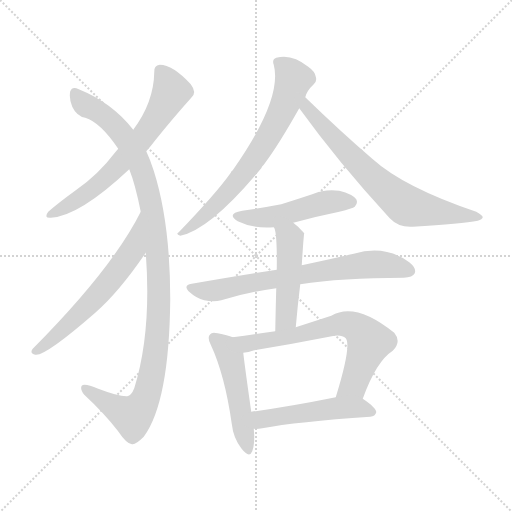
t = 0.00 s
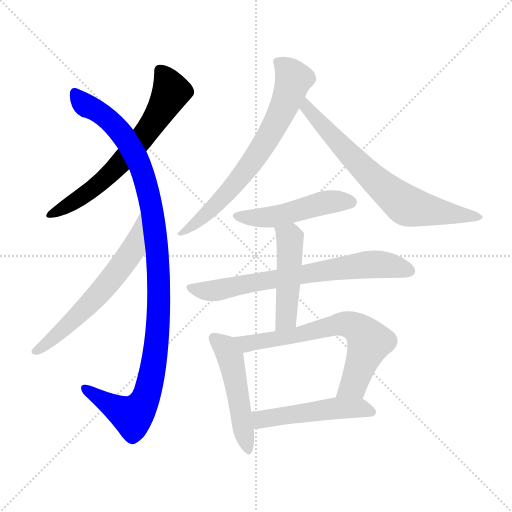
t = 1.79 s
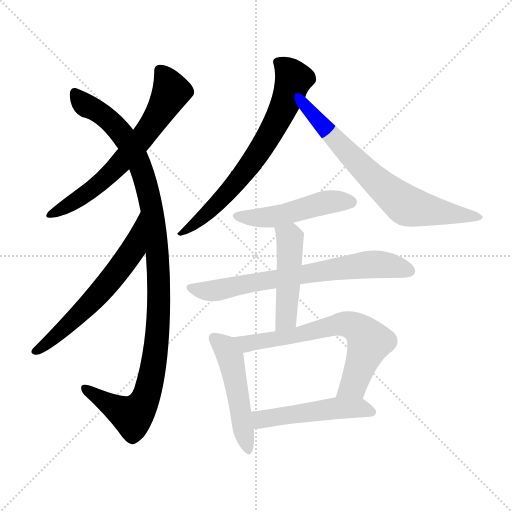
t = 3.58 s
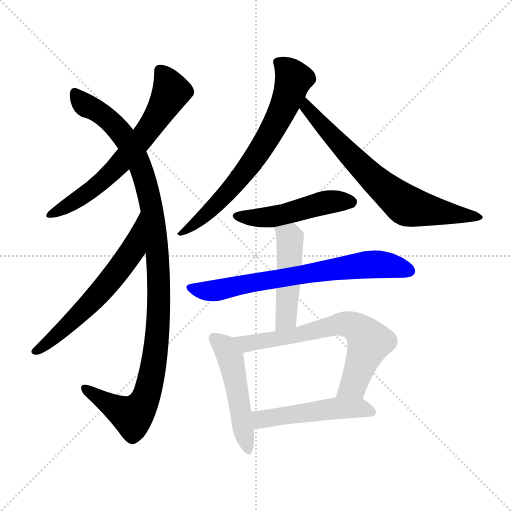
t = 5.37 s
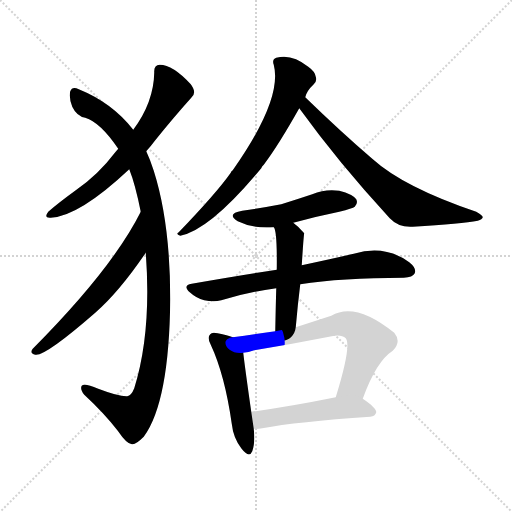
t = 7.16 s
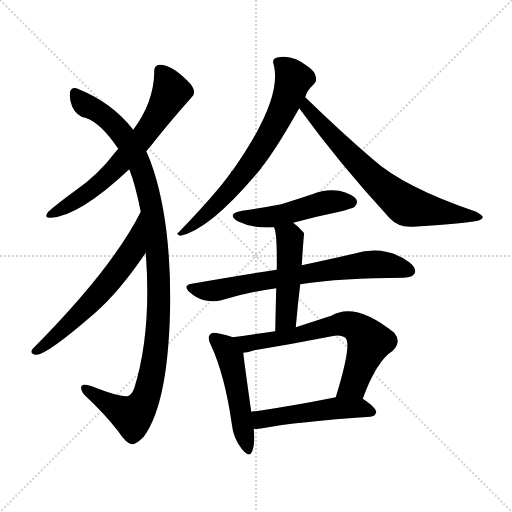
t = 8.95 s

The animated SVG that drew these frames (rendered in a browser with its animation timeline set to each time). Animation: 11 CSS @keyframes rules; one cycle of 8.95 s.

<svg version="1.1" viewBox="0 0 1024 1024" xmlns="http://www.w3.org/2000/svg">
  <g stroke="lightgray" stroke-dasharray="1,1" stroke-width="1" transform="scale(4, 4)">
    <line x1="0" y1="0" x2="256" y2="256"></line>
    <line x1="256" y1="0" x2="0" y2="256"></line>
    <line x1="128" y1="0" x2="128" y2="256"></line>
    <line x1="0" y1="128" x2="256" y2="128"></line>
  </g>
<g transform="scale(1, -1) translate(0, -900)">
   <style type="text/css">
    @keyframes keyframes0 {
      from {
       stroke: blue;
       stroke-dashoffset: 649;
       stroke-width: 128;
       }
       68% {
       animation-timing-function: step-end;
       stroke: blue;
       stroke-dashoffset: 0;
       stroke-width: 128;
       }
       to {
       stroke: black;
       stroke-width: 1024;
       }
       }
       #make-me-a-hanzi-animation-0 {
         animation: keyframes0 0.778158s both;
         animation-delay: 0.000000s;
         animation-timing-function: linear;
       }
    @keyframes keyframes1 {
      from {
       stroke: blue;
       stroke-dashoffset: 1082;
       stroke-width: 128;
       }
       78% {
       animation-timing-function: step-end;
       stroke: blue;
       stroke-dashoffset: 0;
       stroke-width: 128;
       }
       to {
       stroke: black;
       stroke-width: 1024;
       }
       }
       #make-me-a-hanzi-animation-1 {
         animation: keyframes1 1.130534s both;
         animation-delay: 0.778158s;
         animation-timing-function: linear;
       }
    @keyframes keyframes2 {
      from {
       stroke: blue;
       stroke-dashoffset: 608;
       stroke-width: 128;
       }
       66% {
       animation-timing-function: step-end;
       stroke: blue;
       stroke-dashoffset: 0;
       stroke-width: 128;
       }
       to {
       stroke: black;
       stroke-width: 1024;
       }
       }
       #make-me-a-hanzi-animation-2 {
         animation: keyframes2 0.744792s both;
         animation-delay: 1.908691s;
         animation-timing-function: linear;
       }
    @keyframes keyframes3 {
      from {
       stroke: blue;
       stroke-dashoffset: 686;
       stroke-width: 128;
       }
       69% {
       animation-timing-function: step-end;
       stroke: blue;
       stroke-dashoffset: 0;
       stroke-width: 128;
       }
       to {
       stroke: black;
       stroke-width: 1024;
       }
       }
       #make-me-a-hanzi-animation-3 {
         animation: keyframes3 0.808268s both;
         animation-delay: 2.653483s;
         animation-timing-function: linear;
       }
    @keyframes keyframes4 {
      from {
       stroke: blue;
       stroke-dashoffset: 696;
       stroke-width: 128;
       }
       69% {
       animation-timing-function: step-end;
       stroke: blue;
       stroke-dashoffset: 0;
       stroke-width: 128;
       }
       to {
       stroke: black;
       stroke-width: 1024;
       }
       }
       #make-me-a-hanzi-animation-4 {
         animation: keyframes4 0.816406s both;
         animation-delay: 3.461751s;
         animation-timing-function: linear;
       }
    @keyframes keyframes5 {
      from {
       stroke: blue;
       stroke-dashoffset: 484;
       stroke-width: 128;
       }
       61% {
       animation-timing-function: step-end;
       stroke: blue;
       stroke-dashoffset: 0;
       stroke-width: 128;
       }
       to {
       stroke: black;
       stroke-width: 1024;
       }
       }
       #make-me-a-hanzi-animation-5 {
         animation: keyframes5 0.643880s both;
         animation-delay: 4.278158s;
         animation-timing-function: linear;
       }
    @keyframes keyframes6 {
      from {
       stroke: blue;
       stroke-dashoffset: 700;
       stroke-width: 128;
       }
       69% {
       animation-timing-function: step-end;
       stroke: blue;
       stroke-dashoffset: 0;
       stroke-width: 128;
       }
       to {
       stroke: black;
       stroke-width: 1024;
       }
       }
       #make-me-a-hanzi-animation-6 {
         animation: keyframes6 0.819661s both;
         animation-delay: 4.922038s;
         animation-timing-function: linear;
       }
    @keyframes keyframes7 {
      from {
       stroke: blue;
       stroke-dashoffset: 474;
       stroke-width: 128;
       }
       61% {
       animation-timing-function: step-end;
       stroke: blue;
       stroke-dashoffset: 0;
       stroke-width: 128;
       }
       to {
       stroke: black;
       stroke-width: 1024;
       }
       }
       #make-me-a-hanzi-animation-7 {
         animation: keyframes7 0.635742s both;
         animation-delay: 5.741699s;
         animation-timing-function: linear;
       }
    @keyframes keyframes8 {
      from {
       stroke: blue;
       stroke-dashoffset: 490;
       stroke-width: 128;
       }
       61% {
       animation-timing-function: step-end;
       stroke: blue;
       stroke-dashoffset: 0;
       stroke-width: 128;
       }
       to {
       stroke: black;
       stroke-width: 1024;
       }
       }
       #make-me-a-hanzi-animation-8 {
         animation: keyframes8 0.648763s both;
         animation-delay: 6.377441s;
         animation-timing-function: linear;
       }
    @keyframes keyframes9 {
      from {
       stroke: blue;
       stroke-dashoffset: 665;
       stroke-width: 128;
       }
       68% {
       animation-timing-function: step-end;
       stroke: blue;
       stroke-dashoffset: 0;
       stroke-width: 128;
       }
       to {
       stroke: black;
       stroke-width: 1024;
       }
       }
       #make-me-a-hanzi-animation-9 {
         animation: keyframes9 0.791178s both;
         animation-delay: 7.026204s;
         animation-timing-function: linear;
       }
    @keyframes keyframes10 {
      from {
       stroke: blue;
       stroke-dashoffset: 497;
       stroke-width: 128;
       }
       62% {
       animation-timing-function: step-end;
       stroke: blue;
       stroke-dashoffset: 0;
       stroke-width: 128;
       }
       to {
       stroke: black;
       stroke-width: 1024;
       }
       }
       #make-me-a-hanzi-animation-10 {
         animation: keyframes10 0.654460s both;
         animation-delay: 7.817383s;
         animation-timing-function: linear;
       }
</style>
<path d="M 292.5 597.5 Q 301.5 607.5 310.5 619.5 Q 347.5 665.5 382.5 704.5 Q 394.5 714.5 381.5 731.5 Q 345.5 770.5 319.5 770.5 Q 307.5 769.5 308.5 755.5 Q 307.5 695.5 266.5 640.5 L 236.5 602.5 Q 233.5 599.5 230.5 595.5 Q 196.5 550.5 151.5 519.5 Q 114.5 492.5 96.5 476.5 Q 86.5 463.5 101.5 464.5 Q 158.5 467.5 258.5 561.5 L 292.5 597.5 Z" fill="lightgray"></path> 
<path d="M 291.5 394.5 Q 303.5 235.5 268.5 123.5 Q 262.5 108.5 254.5 107.5 Q 238.5 106.5 196.5 122.5 Q 168.5 134.5 163.5 128.5 Q 159.5 122.5 168.5 110.5 Q 208.5 73.5 235.5 38.5 Q 254.5 10.5 264.5 11.5 Q 271.5 10.5 287.5 26.5 Q 338.5 95.5 340.5 301.5 Q 340.5 454.5 307.5 558.5 Q 300.5 580.5 292.5 597.5 L 266.5 640.5 Q 224.5 694.5 157.5 721.5 Q 144.5 728.5 140.5 717.5 Q 137.5 704.5 144.5 686.5 Q 153.5 667.5 170.5 664.5 Q 200.5 655.5 236.5 602.5 L 258.5 561.5 Q 270.5 531.5 281.5 476.5 L 291.5 394.5 Z" fill="lightgray"></path> 
<path d="M 281.5 476.5 Q 224.5 362.5 65.5 202.5 Q 58.5 193.5 70.5 190.5 Q 89.5 186.5 190.5 274.5 Q 238.5 316.5 291.5 394.5 C 308.5 419.5 295.5 503.5 281.5 476.5 Z" fill="lightgray"></path> 
<path d="M 610.5 705.5 Q 613.5 718.5 627.5 731.5 Q 634.5 737.5 631.5 746.5 Q 630.5 756.5 616.5 766.5 Q 583.5 793.5 552.5 784.5 Q 543.5 781.5 547.5 770.5 Q 565.5 701.5 465.5 559.5 Q 462.5 558.5 461.5 554.5 Q 433.5 514.5 357.5 435.5 Q 350.5 431.5 360.5 428.5 Q 420.5 440.5 522.5 563.5 Q 523.5 567.5 527.5 570.5 Q 557.5 610.5 598.5 683.5 L 610.5 705.5 Z" fill="lightgray"></path> 
<path d="M 598.5 683.5 Q 676.5 575.5 779.5 463.5 Q 797.5 444.5 825.5 446.5 Q 924.5 452.5 955.5 458.5 Q 964.5 461.5 965.5 465.5 Q 965.5 469.5 952.5 476.5 Q 807.5 525.5 744.5 582.5 Q 681.5 636.5 610.5 705.5 C 588.5 726.5 580.5 707.5 598.5 683.5 Z" fill="lightgray"></path> 
<path d="M 586.5 454.5 Q 629.5 466.5 678.5 476.5 Q 705.5 483.5 709.5 486.5 Q 716.5 493.5 712.5 501.5 Q 705.5 511.5 678.5 518.5 Q 650.5 522.5 624.5 511.5 Q 594.5 501.5 562.5 491.5 Q 526.5 484.5 484.5 478.5 Q 451.5 472.5 475.5 457.5 Q 505.5 442.5 547.5 445.5 L 586.5 454.5 Z" fill="lightgray"></path> 
<path d="M 600.5 331.5 Q 682.5 344.5 807.5 344.5 Q 825.5 345.5 829.5 353.5 Q 833.5 363.5 818.5 375.5 Q 769.5 411.5 707.5 392.5 Q 664.5 382.5 603.5 369.5 L 553.5 360.5 Q 474.5 348.5 383.5 332.5 Q 364.5 329.5 379.5 315.5 Q 392.5 303.5 408.5 299.5 Q 427.5 295.5 442.5 299.5 Q 494.5 315.5 552.5 323.5 L 600.5 331.5 Z" fill="lightgray"></path> 
<path d="M 591.5 245.5 Q 595.5 291.5 600.5 331.5 L 603.5 369.5 Q 607.5 432.5 608.5 433.5 L 607.5 434.5 Q 597.5 446.5 586.5 454.5 C 562.5 473.5 536.5 473.5 547.5 445.5 Q 554.5 438.5 553.5 360.5 L 552.5 323.5 Q 551.5 289.5 550.5 237.5 C 549.5 207.5 588.5 215.5 591.5 245.5 Z" fill="lightgray"></path> 
<path d="M 465.5 225.5 Q 455.5 229.5 435.5 233.5 Q 423.5 236.5 420.5 231.5 Q 413.5 225.5 421.5 210.5 Q 449.5 150.5 463.5 52.5 Q 466.5 24.5 482.5 3.5 Q 498.5 -17.5 504.5 -2.5 Q 510.5 13.5 507.5 42.5 L 502.5 76.5 Q 489.5 167.5 486.5 194.5 C 483.5 219.5 483.5 219.5 465.5 225.5 Z" fill="lightgray"></path> 
<path d="M 725.5 102.5 Q 752.5 177.5 785.5 198.5 Q 803.5 216.5 788.5 234.5 Q 710.5 297.5 662.5 268.5 Q 625.5 256.5 591.5 245.5 L 550.5 237.5 Q 507.5 231.5 465.5 225.5 C 435.5 221.5 456.5 189.5 486.5 194.5 Q 496.5 195.5 508.5 199.5 Q 587.5 212.5 663.5 227.5 Q 682.5 231.5 691.5 223.5 Q 703.5 208.5 671.5 105.5 C 662.5 76.5 714.5 74.5 725.5 102.5 Z" fill="lightgray"></path> 
<path d="M 507.5 42.5 Q 513.5 41.5 524.5 43.5 Q 593.5 56.5 740.5 66.5 Q 750.5 67.5 752.5 75.5 Q 752.5 84.5 725.5 102.5 C 709.5 113.5 700.5 111.5 671.5 105.5 Q 577.5 86.5 502.5 76.5 C 472.5 72.5 477.5 43.5 507.5 42.5 Z" fill="lightgray"></path> 
      <clipPath id="make-me-a-hanzi-clip-0">
      <path d="M 292.5 597.5 Q 301.5 607.5 310.5 619.5 Q 347.5 665.5 382.5 704.5 Q 394.5 714.5 381.5 731.5 Q 345.5 770.5 319.5 770.5 Q 307.5 769.5 308.5 755.5 Q 307.5 695.5 266.5 640.5 L 236.5 602.5 Q 233.5 599.5 230.5 595.5 Q 196.5 550.5 151.5 519.5 Q 114.5 492.5 96.5 476.5 Q 86.5 463.5 101.5 464.5 Q 158.5 467.5 258.5 561.5 L 292.5 597.5 Z" fill="lightgray"></path>
      </clipPath>
      <path clip-path="url(#make-me-a-hanzi-clip-0)" d="M 319.5 758.5 L 342.5 716.5 L 297.5 640.5 L 222.5 553.5 L 166.5 508.5 L 105.5 473.5 " fill="none" id="make-me-a-hanzi-animation-0" stroke-dasharray="521 1042" stroke-linecap="round"></path>

      <clipPath id="make-me-a-hanzi-clip-1">
      <path d="M 291.5 394.5 Q 303.5 235.5 268.5 123.5 Q 262.5 108.5 254.5 107.5 Q 238.5 106.5 196.5 122.5 Q 168.5 134.5 163.5 128.5 Q 159.5 122.5 168.5 110.5 Q 208.5 73.5 235.5 38.5 Q 254.5 10.5 264.5 11.5 Q 271.5 10.5 287.5 26.5 Q 338.5 95.5 340.5 301.5 Q 340.5 454.5 307.5 558.5 Q 300.5 580.5 292.5 597.5 L 266.5 640.5 Q 224.5 694.5 157.5 721.5 Q 144.5 728.5 140.5 717.5 Q 137.5 704.5 144.5 686.5 Q 153.5 667.5 170.5 664.5 Q 200.5 655.5 236.5 602.5 L 258.5 561.5 Q 270.5 531.5 281.5 476.5 L 291.5 394.5 Z" fill="lightgray"></path>
      </clipPath>
      <path clip-path="url(#make-me-a-hanzi-clip-1)" d="M 150.5 714.5 L 168.5 691.5 L 216.5 662.5 L 244.5 632.5 L 279.5 571.5 L 303.5 482.5 L 317.5 361.5 L 317.5 268.5 L 308.5 173.5 L 285.5 90.5 L 262.5 68.5 L 168.5 124.5 " fill="none" id="make-me-a-hanzi-animation-1" stroke-dasharray="954 1908" stroke-linecap="round"></path>

      <clipPath id="make-me-a-hanzi-clip-2">
      <path d="M 281.5 476.5 Q 224.5 362.5 65.5 202.5 Q 58.5 193.5 70.5 190.5 Q 89.5 186.5 190.5 274.5 Q 238.5 316.5 291.5 394.5 C 308.5 419.5 295.5 503.5 281.5 476.5 Z" fill="lightgray"></path>
      </clipPath>
      <path clip-path="url(#make-me-a-hanzi-clip-2)" d="M 281.5 469.5 L 265.5 399.5 L 236.5 358.5 L 151.5 263.5 L 72.5 198.5 " fill="none" id="make-me-a-hanzi-animation-2" stroke-dasharray="480 960" stroke-linecap="round"></path>

      <clipPath id="make-me-a-hanzi-clip-3">
      <path d="M 610.5 705.5 Q 613.5 718.5 627.5 731.5 Q 634.5 737.5 631.5 746.5 Q 630.5 756.5 616.5 766.5 Q 583.5 793.5 552.5 784.5 Q 543.5 781.5 547.5 770.5 Q 565.5 701.5 465.5 559.5 Q 462.5 558.5 461.5 554.5 Q 433.5 514.5 357.5 435.5 Q 350.5 431.5 360.5 428.5 Q 420.5 440.5 522.5 563.5 Q 523.5 567.5 527.5 570.5 Q 557.5 610.5 598.5 683.5 L 610.5 705.5 Z" fill="lightgray"></path>
      </clipPath>
      <path clip-path="url(#make-me-a-hanzi-clip-3)" d="M 560.5 773.5 L 587.5 742.5 L 568.5 687.5 L 539.5 631.5 L 499.5 568.5 L 449.5 508.5 L 396.5 457.5 L 366.5 441.5 L 363.5 434.5 " fill="none" id="make-me-a-hanzi-animation-3" stroke-dasharray="558 1116" stroke-linecap="round"></path>

      <clipPath id="make-me-a-hanzi-clip-4">
      <path d="M 598.5 683.5 Q 676.5 575.5 779.5 463.5 Q 797.5 444.5 825.5 446.5 Q 924.5 452.5 955.5 458.5 Q 964.5 461.5 965.5 465.5 Q 965.5 469.5 952.5 476.5 Q 807.5 525.5 744.5 582.5 Q 681.5 636.5 610.5 705.5 C 588.5 726.5 580.5 707.5 598.5 683.5 Z" fill="lightgray"></path>
      </clipPath>
      <path clip-path="url(#make-me-a-hanzi-clip-4)" d="M 613.5 696.5 L 613.5 683.5 L 694.5 594.5 L 802.5 495.5 L 833.5 483.5 L 958.5 464.5 " fill="none" id="make-me-a-hanzi-animation-4" stroke-dasharray="568 1136" stroke-linecap="round"></path>

      <clipPath id="make-me-a-hanzi-clip-5">
      <path d="M 586.5 454.5 Q 629.5 466.5 678.5 476.5 Q 705.5 483.5 709.5 486.5 Q 716.5 493.5 712.5 501.5 Q 705.5 511.5 678.5 518.5 Q 650.5 522.5 624.5 511.5 Q 594.5 501.5 562.5 491.5 Q 526.5 484.5 484.5 478.5 Q 451.5 472.5 475.5 457.5 Q 505.5 442.5 547.5 445.5 L 586.5 454.5 Z" fill="lightgray"></path>
      </clipPath>
      <path clip-path="url(#make-me-a-hanzi-clip-5)" d="M 477.5 469.5 L 538.5 465.5 L 648.5 494.5 L 701.5 495.5 " fill="none" id="make-me-a-hanzi-animation-5" stroke-dasharray="356 712" stroke-linecap="round"></path>

      <clipPath id="make-me-a-hanzi-clip-6">
      <path d="M 600.5 331.5 Q 682.5 344.5 807.5 344.5 Q 825.5 345.5 829.5 353.5 Q 833.5 363.5 818.5 375.5 Q 769.5 411.5 707.5 392.5 Q 664.5 382.5 603.5 369.5 L 553.5 360.5 Q 474.5 348.5 383.5 332.5 Q 364.5 329.5 379.5 315.5 Q 392.5 303.5 408.5 299.5 Q 427.5 295.5 442.5 299.5 Q 494.5 315.5 552.5 323.5 L 600.5 331.5 Z" fill="lightgray"></path>
      </clipPath>
      <path clip-path="url(#make-me-a-hanzi-clip-6)" d="M 381.5 324.5 L 426.5 318.5 L 734.5 371.5 L 789.5 367.5 L 819.5 358.5 " fill="none" id="make-me-a-hanzi-animation-6" stroke-dasharray="572 1144" stroke-linecap="round"></path>

      <clipPath id="make-me-a-hanzi-clip-7">
      <path d="M 591.5 245.5 Q 595.5 291.5 600.5 331.5 L 603.5 369.5 Q 607.5 432.5 608.5 433.5 L 607.5 434.5 Q 597.5 446.5 586.5 454.5 C 562.5 473.5 536.5 473.5 547.5 445.5 Q 554.5 438.5 553.5 360.5 L 552.5 323.5 Q 551.5 289.5 550.5 237.5 C 549.5 207.5 588.5 215.5 591.5 245.5 Z" fill="lightgray"></path>
      </clipPath>
      <path clip-path="url(#make-me-a-hanzi-clip-7)" d="M 554.5 446.5 L 579.5 424.5 L 580.5 402.5 L 573.5 270.5 L 555.5 245.5 " fill="none" id="make-me-a-hanzi-animation-7" stroke-dasharray="346 692" stroke-linecap="round"></path>

      <clipPath id="make-me-a-hanzi-clip-8">
      <path d="M 465.5 225.5 Q 455.5 229.5 435.5 233.5 Q 423.5 236.5 420.5 231.5 Q 413.5 225.5 421.5 210.5 Q 449.5 150.5 463.5 52.5 Q 466.5 24.5 482.5 3.5 Q 498.5 -17.5 504.5 -2.5 Q 510.5 13.5 507.5 42.5 L 502.5 76.5 Q 489.5 167.5 486.5 194.5 C 483.5 219.5 483.5 219.5 465.5 225.5 Z" fill="lightgray"></path>
      </clipPath>
      <path clip-path="url(#make-me-a-hanzi-clip-8)" d="M 429.5 223.5 L 460.5 185.5 L 494.5 3.5 " fill="none" id="make-me-a-hanzi-animation-8" stroke-dasharray="362 724" stroke-linecap="round"></path>

      <clipPath id="make-me-a-hanzi-clip-9">
      <path d="M 725.5 102.5 Q 752.5 177.5 785.5 198.5 Q 803.5 216.5 788.5 234.5 Q 710.5 297.5 662.5 268.5 Q 625.5 256.5 591.5 245.5 L 550.5 237.5 Q 507.5 231.5 465.5 225.5 C 435.5 221.5 456.5 189.5 486.5 194.5 Q 496.5 195.5 508.5 199.5 Q 587.5 212.5 663.5 227.5 Q 682.5 231.5 691.5 223.5 Q 703.5 208.5 671.5 105.5 C 662.5 76.5 714.5 74.5 725.5 102.5 Z" fill="lightgray"></path>
      </clipPath>
      <path clip-path="url(#make-me-a-hanzi-clip-9)" d="M 473.5 223.5 L 494.5 212.5 L 591.5 228.5 L 677.5 251.5 L 710.5 246.5 L 738.5 216.5 L 706.5 130.5 L 678.5 116.5 " fill="none" id="make-me-a-hanzi-animation-9" stroke-dasharray="537 1074" stroke-linecap="round"></path>

      <clipPath id="make-me-a-hanzi-clip-10">
      <path d="M 507.5 42.5 Q 513.5 41.5 524.5 43.5 Q 593.5 56.5 740.5 66.5 Q 750.5 67.5 752.5 75.5 Q 752.5 84.5 725.5 102.5 C 709.5 113.5 700.5 111.5 671.5 105.5 Q 577.5 86.5 502.5 76.5 C 472.5 72.5 477.5 43.5 507.5 42.5 Z" fill="lightgray"></path>
      </clipPath>
      <path clip-path="url(#make-me-a-hanzi-clip-10)" d="M 511.5 48.5 L 526.5 62.5 L 667.5 83.5 L 717.5 84.5 L 743.5 75.5 " fill="none" id="make-me-a-hanzi-animation-10" stroke-dasharray="369 738" stroke-linecap="round"></path>

</g>
</svg>
